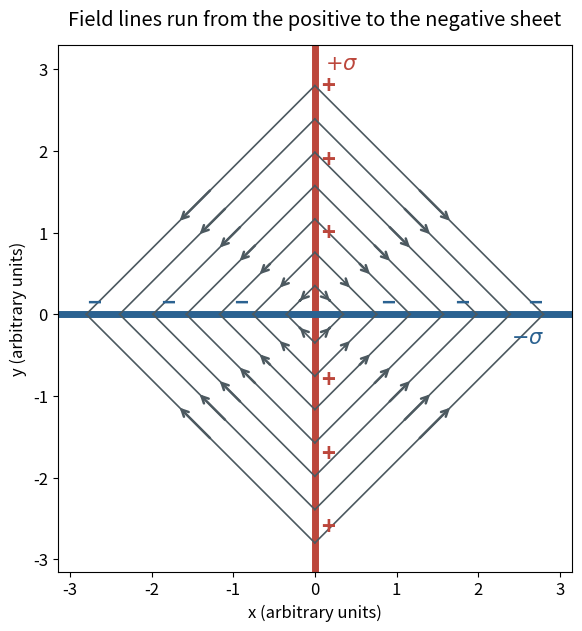

The matplotlib source for this figure: (Note: this script raises an exception after producing the figure.)
"""Original piecewise-uniform field-line construction for perpendicular charge sheets."""
from pathlib import Path
import numpy as np
import matplotlib
matplotlib.use('Agg')
import matplotlib.pyplot as plt
plt.rcParams.update({'font.size':12,'figure.facecolor':'white','axes.facecolor':'white'})
fig,ax=plt.subplots(figsize=(7.2,6.2),layout='constrained')
ax.axvline(0,color='#bc473c',lw=5);ax.axhline(0,color='#2b6291',lw=5)
for sx in [-1,1]:
    for sy in [-1,1]:
        for t in np.linspace(.35,2.8,7):
            start=np.array([0,sy*t]);end=np.array([sx*t,0])
            ax.plot([start[0],end[0]],[start[1],end[1]],color='#4c5960',lw=1.2)
            p=start+.45*(end-start);q=start+.60*(end-start)
            ax.annotate('',q,p,arrowprops={'arrowstyle':'->','color':'#4c5960','lw':1.8})
for y in [-2.7,-1.8,-.9,.9,1.8,2.7]:ax.text(.08,y,'+',color='#bc473c',weight='bold',fontsize=17)
for x in [-2.7,-1.8,-.9,.9,1.8,2.7]:ax.text(x,.05,'−',color='#2b6291',weight='bold',fontsize=17,ha='center')
ax.text(.13,3.0,r'$+\sigma$',color='#bc473c',fontsize=15)
ax.text(2.4,-.35,r'$-\sigma$',color='#2b6291',fontsize=15)
ax.set(xlim=(-3.15,3.15),ylim=(-3.15,3.30),aspect='equal',xlabel='x (arbitrary units)',ylabel='y (arbitrary units)')
ax.set_title('Field lines run from the positive to the negative sheet',pad=14)
fig.savefig(Path.cwd()/Path(__file__).with_suffix('.png').name,dpi=115,facecolor='white',transparent=False)
